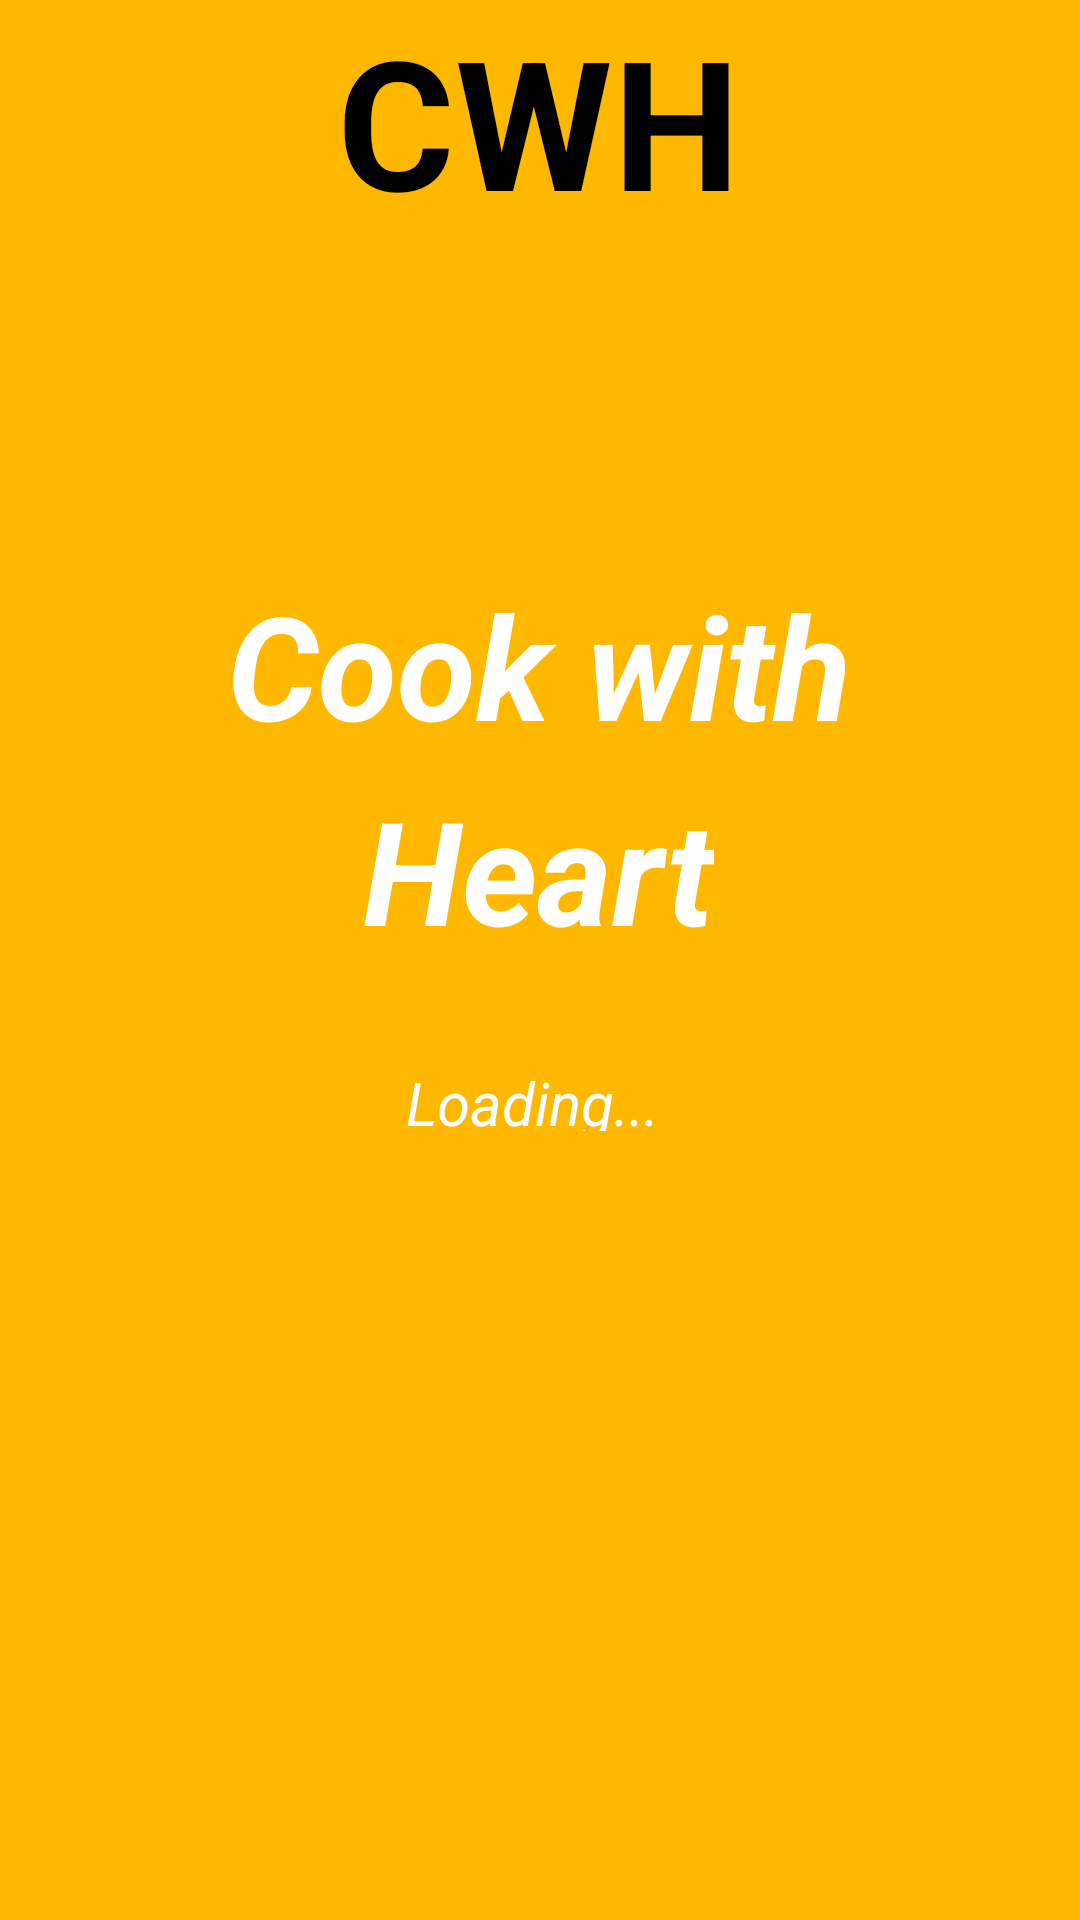

Android layout source for this screen:
<!-- AndroidManifest.xml: application theme Theme.Cwh -->
<!-- res/layout/activity_zxc1.xml -->
<?xml version="1.0" encoding="utf-8"?>
<androidx.constraintlayout.widget.ConstraintLayout xmlns:android="http://schemas.android.com/apk/res/android"
    xmlns:app="http://schemas.android.com/apk/res-auto"
    xmlns:tools="http://schemas.android.com/tools"
    android:id="@+id/main"
    android:layout_width="match_parent"
    android:layout_height="match_parent"
    tools:context=".zxc1"
    android:background="#FFB800">

    <TextView
        android:id="@+id/textView"
        android:layout_width="wrap_content"
        android:layout_height="wrap_content"
        android:text="CWH"
        android:textColor="#000000"
        android:textSize="60sp"
        android:textStyle="bold"
        app:layout_constraintEnd_toEndOf="parent"
        app:layout_constraintHorizontal_bias="0.498"
        app:layout_constraintStart_toStartOf="parent"
        tools:layout_editor_absoluteY="109dp" />

    <TextView
        android:id="@+id/textView2"
        android:layout_width="wrap_content"
        android:layout_height="wrap_content"
        android:layout_marginBottom="4dp"
        android:text="Cook with"
        android:textColor="#FFFFFF"
        android:textSize="48sp"
        android:textStyle="bold|italic"
        app:layout_constraintBottom_toTopOf="@+id/textView4"
        app:layout_constraintEnd_toEndOf="parent"
        app:layout_constraintHorizontal_bias="0.497"
        app:layout_constraintStart_toStartOf="parent" />

    <TextView
        android:id="@+id/textView3"
        android:layout_width="88dp"
        android:layout_height="23dp"
        android:layout_marginBottom="23dp"
        android:text="Loading..."
        android:textColor="#FFFFFF"
        android:textSize="20sp"
        android:textStyle="italic"
        app:layout_constraintBottom_toTopOf="@+id/imageView2"
        app:layout_constraintEnd_toEndOf="parent"
        app:layout_constraintHorizontal_bias="0.498"
        app:layout_constraintStart_toStartOf="parent" />

    <ImageView
        android:id="@+id/imageView2"
        android:layout_width="80dp"
        android:layout_height="80dp"
        android:layout_marginBottom="160dp"
        app:layout_constraintBottom_toBottomOf="parent"
        app:layout_constraintEnd_toEndOf="parent"
        app:layout_constraintHorizontal_bias="0.51"
        app:layout_constraintStart_toStartOf="parent"
        app:srcCompat="@drawable/logo_loading" />

    <TextView
        android:id="@+id/textView4"
        android:layout_width="wrap_content"
        android:layout_height="wrap_content"
        android:layout_marginBottom="32dp"
        android:text="Heart"
        android:textColor="#FFFFFF"
        android:textSize="48sp"
        android:textStyle="bold|italic"
        app:layout_constraintBottom_toTopOf="@+id/textView3"
        app:layout_constraintEnd_toEndOf="parent"
        app:layout_constraintHorizontal_bias="0.498"
        app:layout_constraintStart_toStartOf="parent" />
</androidx.constraintlayout.widget.ConstraintLayout>
<!-- resources referenced by this layout -->
<resources>
  <style name="Theme.Cwh" parent="Base.Theme.Cwh" />
  <style name="Base.Theme.Cwh" parent="Theme.Material3.DayNight.NoActionBar">
          
          
      </style>
</resources>
